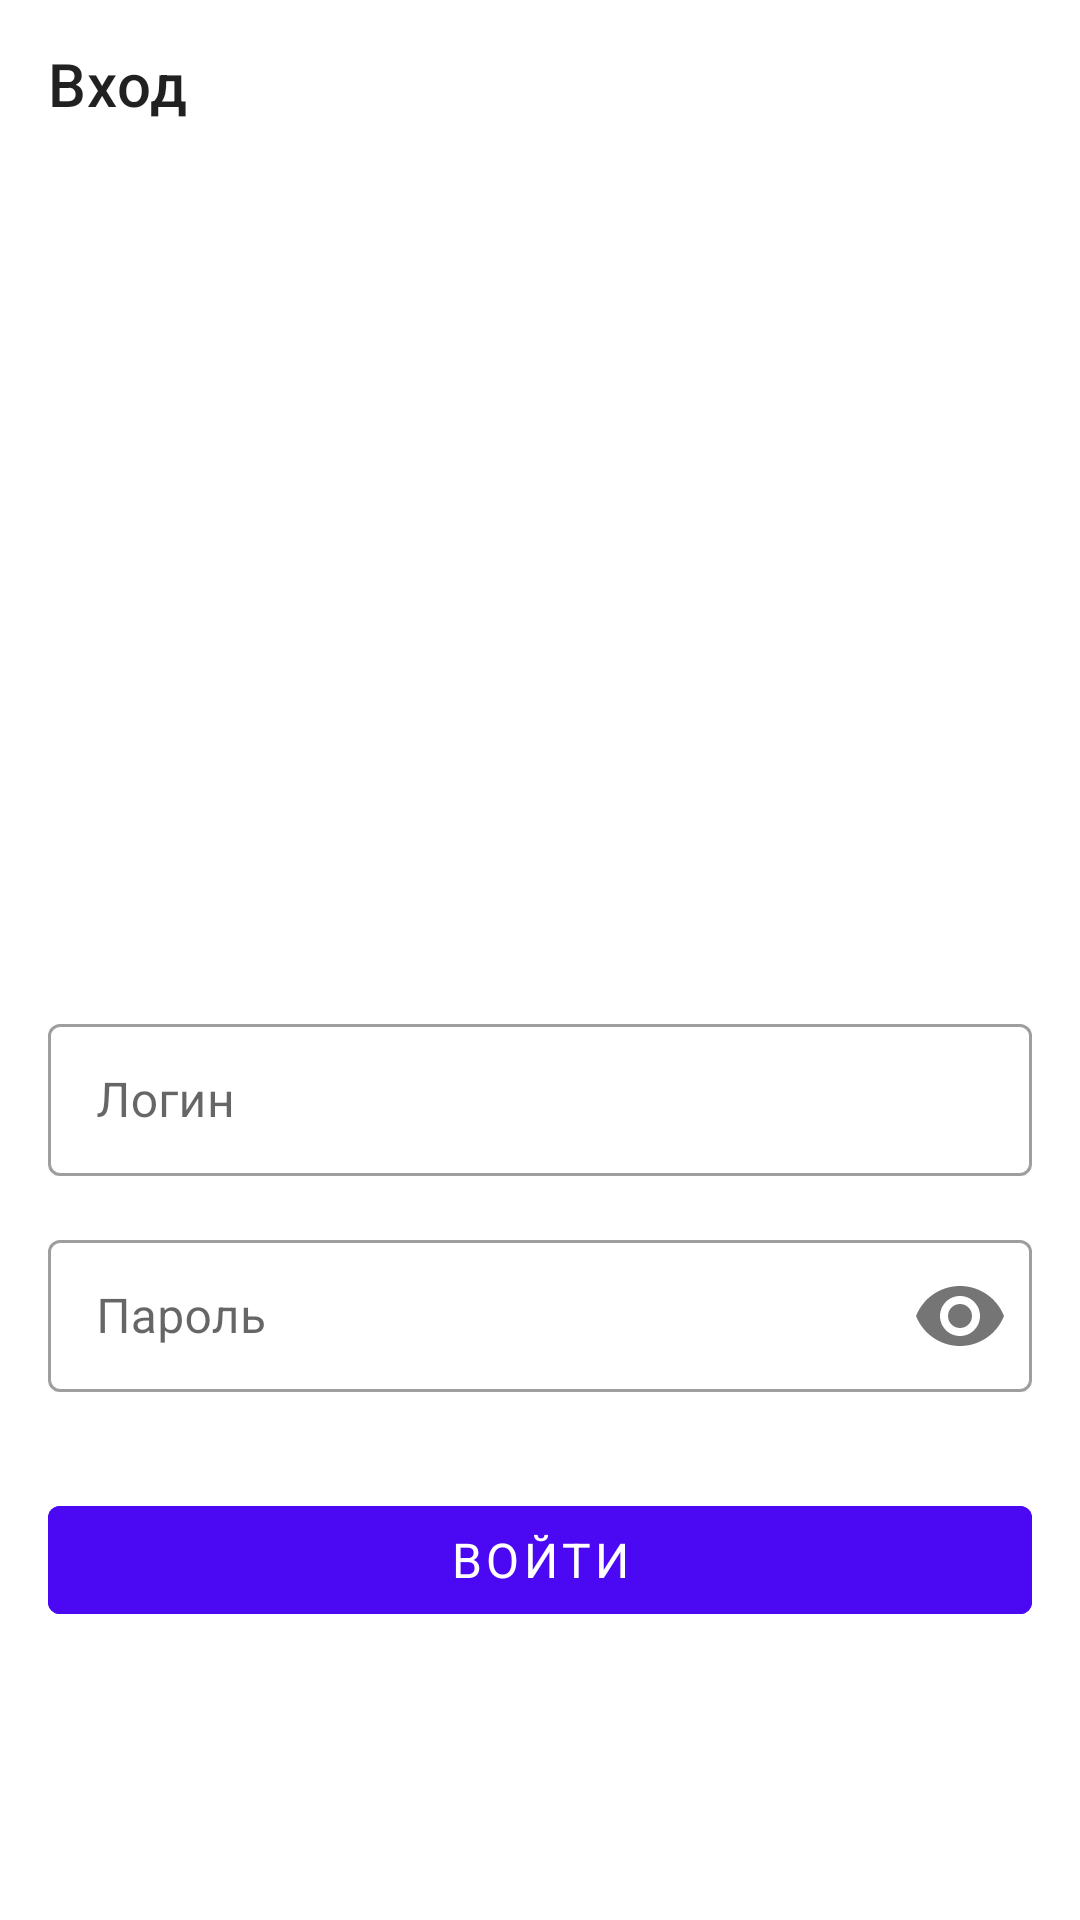

Layout XML and referenced resources for this Android screen:
<!-- AndroidManifest.xml: application theme Theme.Activity -->
<!-- res/layout/activity_third.xml -->
<?xml version="1.0" encoding="utf-8"?>
<androidx.constraintlayout.widget.ConstraintLayout xmlns:android="http://schemas.android.com/apk/res/android"
    xmlns:app="http://schemas.android.com/apk/res-auto"
    xmlns:tools="http://schemas.android.com/tools"
    android:layout_width="match_parent"
    android:layout_height="match_parent"
    tools:context=".ThirdActivity">

    <androidx.appcompat.widget.Toolbar
        android:id="@+id/toolbar"
        android:layout_width="match_parent"
        android:layout_height="56dp"
        app:title="Вход"
        app:navigationIcon="@drawable/ic_arrow_back"
        tools:ignore="MissingConstraints">


    </androidx.appcompat.widget.Toolbar>
    <androidx.core.widget.NestedScrollView
        android:layout_width="match_parent"
        android:layout_height="match_parent"


        app:layout_behavior="com.google.android.material.appbar.AppBarLayout$ScrollingViewBehavior">

        <androidx.constraintlayout.widget.ConstraintLayout
            android:layout_width="match_parent"
            android:layout_height="wrap_content"
            tools:context=".SecondActivity">

            <ImageView
                android:id="@+id/banner"
                android:layout_width="272dp"
                android:layout_height="240dp"
                android:layout_marginStart="70dp"
                android:layout_marginTop="80dp"
                android:layout_marginEnd="70dp"
                android:contentDescription="TODO"
                android:src="@drawable/byke"
                app:layout_constraintEnd_toEndOf="parent"
                app:layout_constraintStart_toStartOf="parent"
                app:layout_constraintTop_toTopOf="parent"
                tools:ignore="MissingConstraints" />

            <com.google.android.material.textfield.TextInputLayout
                android:id="@+id/textInputLayout1"
                style="@style/Widget.MaterialComponents.TextInputLayout.OutlinedBox"
                android:layout_width="match_parent"
                android:layout_height="56dp"
                android:layout_marginStart="16dp"
                android:layout_marginTop="16dp"
                android:layout_marginEnd="16dp"
                app:layout_constraintEnd_toEndOf="parent"
                app:layout_constraintStart_toStartOf="parent"
                app:layout_constraintTop_toBottomOf="@+id/banner"
                tools:ignore="MissingConstraints">

                <com.google.android.material.textfield.TextInputEditText
                    android:layout_width="match_parent"
                    android:layout_height="match_parent"
                    android:hint="@string/login" />
            </com.google.android.material.textfield.TextInputLayout>



            <com.google.android.material.textfield.TextInputLayout
                android:id="@+id/textInputLayout2"
                style="@style/Widget.MaterialComponents.TextInputLayout.OutlinedBox"
                android:layout_width="match_parent"
                android:layout_height="56dp"
                android:layout_marginStart="16dp"
                android:layout_marginTop="16dp"
                android:layout_marginEnd="16dp"
                app:layout_constraintEnd_toEndOf="parent"
                app:layout_constraintStart_toStartOf="parent"
                app:layout_constraintTop_toBottomOf="@+id/textInputLayout1"
                app:passwordToggleEnabled="true"
                tools:ignore="MissingConstraints">

                <com.google.android.material.textfield.TextInputEditText
                    android:layout_width="match_parent"
                    android:layout_height="match_parent"
                    android:hint="@string/Password"
                    android:password="true" />
            </com.google.android.material.textfield.TextInputLayout>


            <com.google.android.material.button.MaterialButton
                android:id="@+id/ButtonReg"
                android:layout_width="match_parent"
                android:layout_height="wrap_content"
                android:layout_marginStart="16dp"
                android:layout_marginTop="32dp"
                android:layout_marginEnd="16dp"
                android:backgroundTint="#4B09F3"
                android:text="Войти"
                android:textColor="@color/white"
                android:textSize="16sp"
                app:layout_constraintEnd_toEndOf="parent"
                app:layout_constraintStart_toStartOf="parent"
                app:layout_constraintTop_toBottomOf="@+id/textInputLayout2"
                tools:ignore="HardcodedText,MissingConstraints" />



        </androidx.constraintlayout.widget.ConstraintLayout>
    </androidx.core.widget.NestedScrollView>

</androidx.constraintlayout.widget.ConstraintLayout>
<!-- resources referenced by this layout -->
<resources>
  <color name="white">#FFFFFFFF</color>
  <string name="Password">Пароль</string>
  <string name="login">Логин</string>
  <style name="Theme.Activity" parent="Theme.MaterialComponents.DayNight.NoActionBar">
          
          <item name="colorPrimary">@color/purple_500</item>
          <item name="colorPrimaryVariant">@color/purple_700</item>
          <item name="colorOnPrimary">@color/white</item>
          
          <item name="colorSecondary">@color/teal_200</item>
          <item name="colorSecondaryVariant">@color/teal_700</item>
          <item name="colorOnSecondary">@color/black</item>
          
          <item name="android:statusBarColor" tools:targetApi="l">@color/white</item>
          
          <item name="windowActionBar">false</item>
          <item name="android:windowNoTitle">true</item>
          <item name="textInputStyle">@style/Widget.MaterialComponents.TextInputLayout.OutlinedBox</item>
          <item name="materialButtonStyle">@style/Widget.MaterialComponents.Button.TextButton</item>
          <item name="imageButtonStyle">@style/Widget.MaterialComponents.Button.TextButton</item>
          <item name="fontFamily">sans-serif</item>
          <item name="buttonTint">@color/primary</item>
      </style>
  <color name="purple_500">#FF6200EE</color>
  <color name="purple_700">#FF3700B3</color>
  <color name="teal_200">#FF03DAC5</color>
  <color name="teal_700">#FF018786</color>
  <color name="black">#FF000000</color>
  <color name="primary">#4B09F3</color>
</resources>
